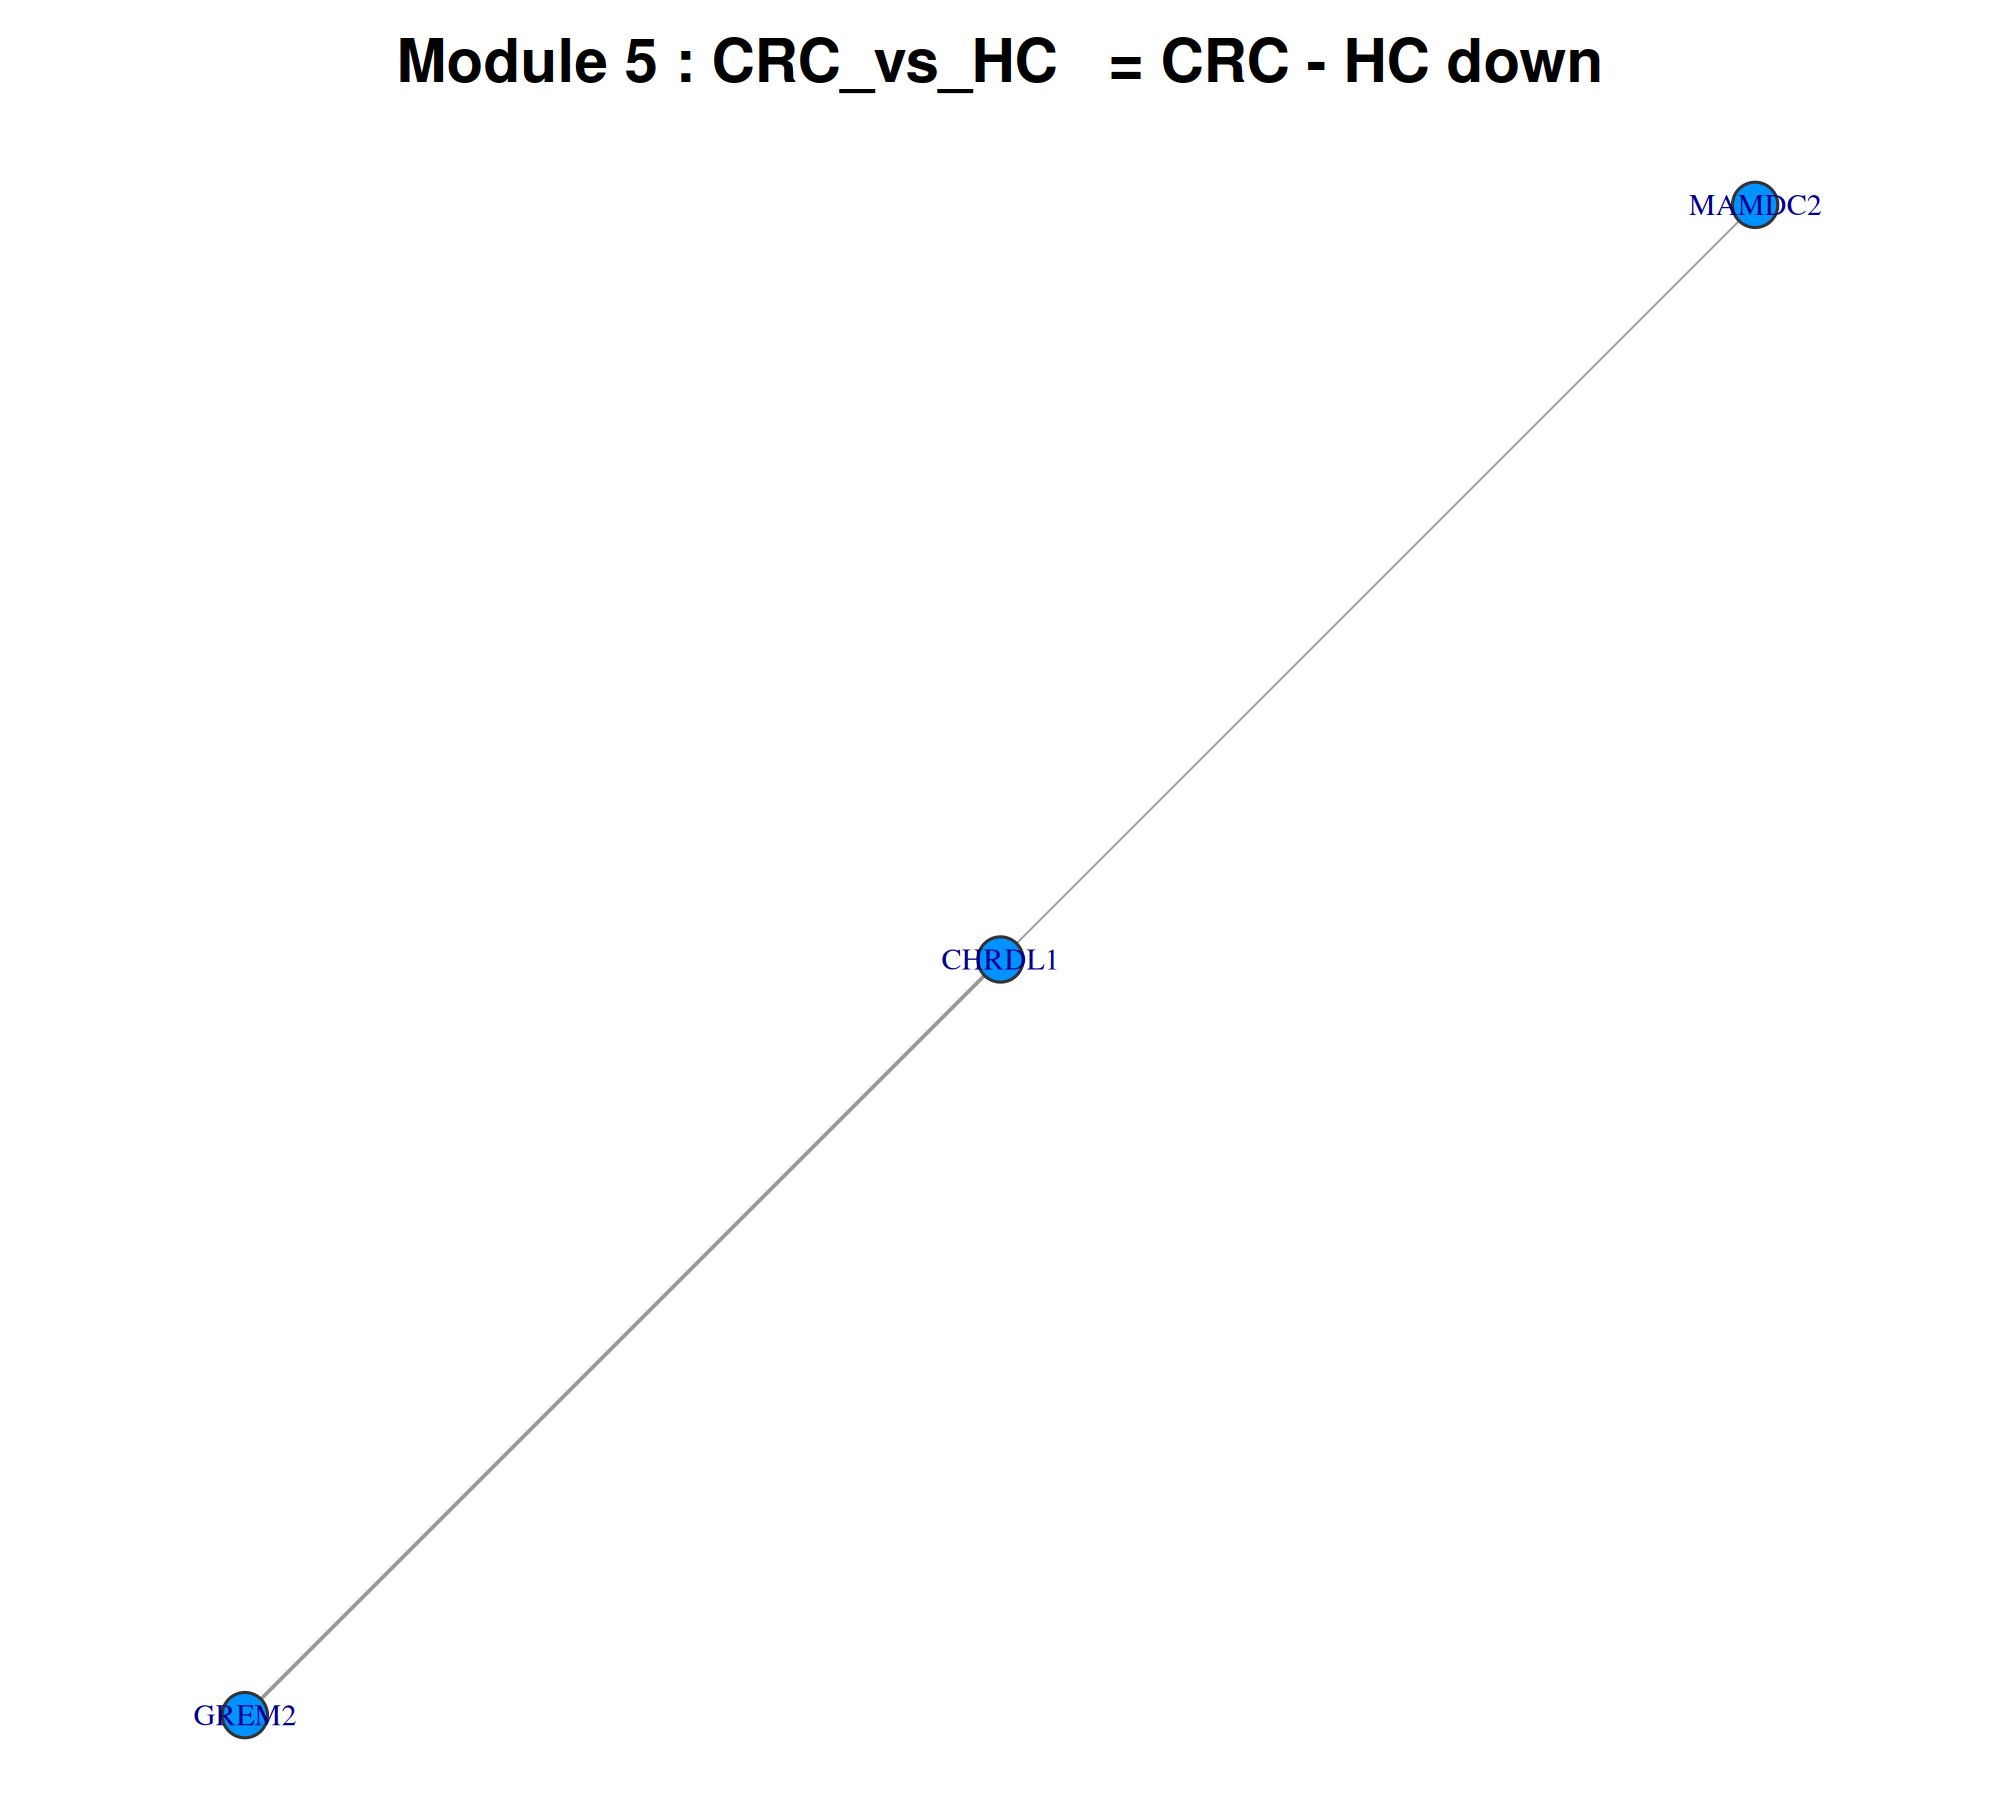

Source data for this figure (header and first rows):
gene, degree, clustering_coeff, module
CHRDL1, 2, 0, Module_5
GREM2, 1, 0, Module_5
MAMDC2, 1, 0, Module_5
